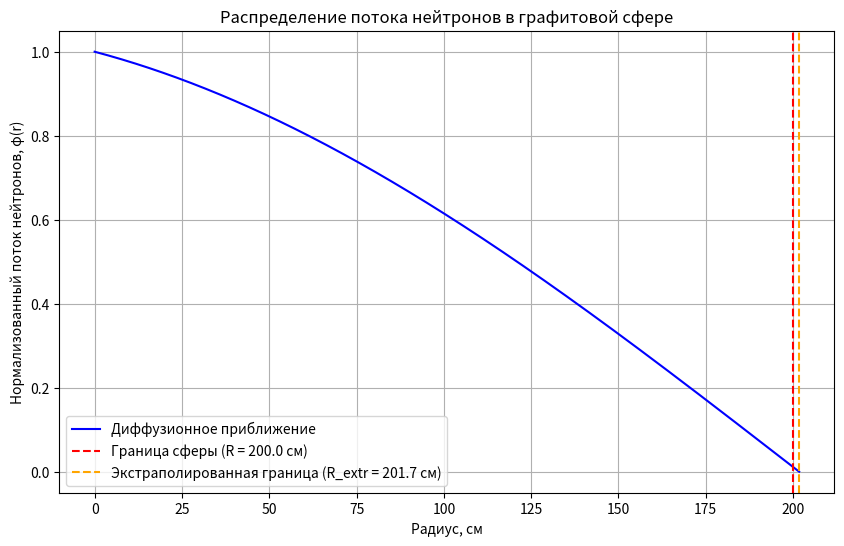

This chart was generated by the following Python code:
import numpy as np
import matplotlib.pyplot as plt
from scipy.integrate import solve_bvp

# =================== Исходные данные ===================
R = 200.0  # Радиус сферы в см
S0 = 1.0e6  # Интенсивность точечного источника (нейтронов/с) (уменьшено значение)
rho = 1.7  # Плотность графита, г/см³
Na = 6.022e23  # Число Авогадро
A_carb = 12.0  # Атомный вес углерода (г/моль)
sigma_scatter = 4.8e-24  # Сечение рассеяния углерода (см²)
sigma_abs = 3.5e-28  # Сечение поглощения углерода (см²)

# =================== Расчёты свойств системы ===================
n_carb = rho * Na / A_carb  # Концентрация атомов графита (атомов/см³)
Sigma_s = sigma_scatter * n_carb  # Макроскопическое сечение рассеяния (см⁻¹)
Sigma_a = sigma_abs * n_carb  # Макроскопическое сечение поглощения (см⁻¹)
Sigma_t = Sigma_s + Sigma_a  # Общее макроскопическое сечение (см⁻¹)
D = 1 / (3 * Sigma_t)  # Коэффициент диффузии (см)
L = 1 / Sigma_t  # Средняя длина свободного пробега (см)
R_extr = R + 0.71 * L  # Экстраполированная граница (см)

print(f"Макроскопическое сечение Σs = {Sigma_s:.6e} см⁻¹")
print(f"Макроскопическое сечение Σa = {Sigma_a:.6e} см⁻¹")
print(f"Коэффициент диффузии D = {D:.6e} см")
print(f"Экстраполированная граница R_extr = {R_extr:.2f} см")

# =================== Уравнение диффузии ===================
def diffusion_eq(r, phi):
    """
    Уравнение диффузии:
    1) dphi/dr = phi[1]
    2) d2phi/dr2 = -Σa/D * phi[0] - S0 / (4πD * r²) (источник)
    """
    dphi_dr = phi[1]
    d2phi_dr2 = np.zeros_like(r)
    # Учет источника
    d2phi_dr2[r > 0] = -(Sigma_a / D) * phi[0][r > 0] - (S0 / (4 * np.pi * D * r[r > 0] ** 2))
    d2phi_dr2[r == 0] = 0  # Убираем деление на 0 в центре
    return np.vstack((dphi_dr, d2phi_dr2))

# =================== Граничные условия ===================
def bc(phi0, phiR):
    """
    Граничные условия:
    - dφ/dr = 0 в центре;
    - φ(R_extr) = 0 на экстраполированной границе.
    """
    return np.array([phi0[1], phiR[0]])

# Сетка по радиусу
r = np.linspace(1e-10, R_extr, 2000)  # Сетка в 2000 точек, избегаем r=0

# Начальное приближение: нулевые значения для потока
phi_init = np.zeros((2, r.size))

# =================== Решение уравнения ===================
solution = solve_bvp(diffusion_eq, bc, r, phi_init)

# =================== Результаты ===================
r_solution = solution.x
phi_solution = solution.y[0]

# Нормализация потока
phi_norm = phi_solution / np.max(phi_solution)  # Нормализуем поток для удобства анализа

# =================== Построение графика ===================
plt.figure(figsize=(10, 6))
plt.plot(r_solution, phi_norm, label="Диффузионное приближение", color="blue")
plt.axvline(R, color="red", linestyle="--", label=f"Граница сферы (R = {R:.1f} см)")
plt.axvline(R_extr, color="orange", linestyle="--", label=f"Экстраполированная граница (R_extr = {R_extr:.1f} см)")
plt.xlabel("Радиус, см")
plt.ylabel("Нормализованный поток нейтронов, φ(r)")
plt.title("Распределение потока нейтронов в графитовой сфере")
plt.legend()
plt.grid()
plt.show()

# =================== Вывод данных ===================
print(f"Экстраполированная граница (R_extr): {R_extr:.2f} см")
print(f"Максимальный поток (до нормализации): {np.max(phi_solution):.2e}")